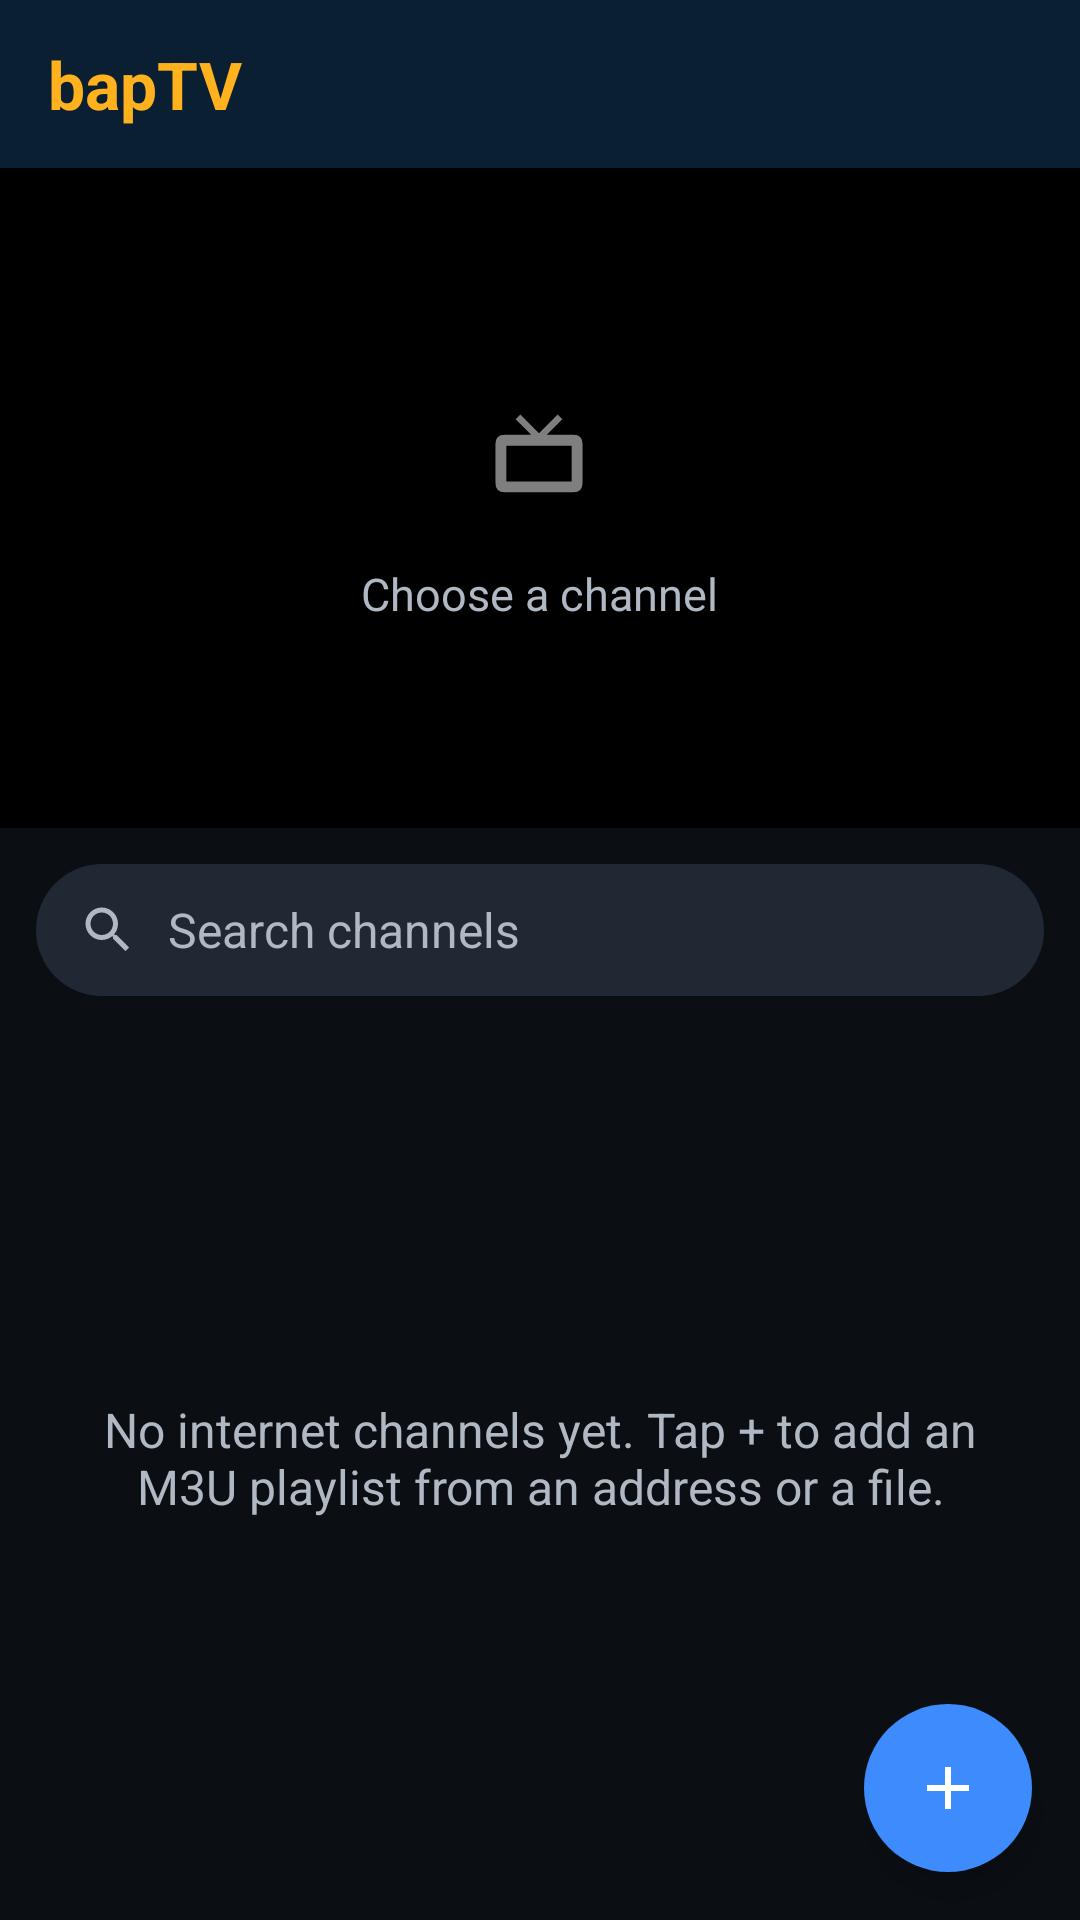

Write the Android layout XML for this screen, with the resource values it uses.
<!-- AndroidManifest.xml: activity theme PhoneTheme -->
<!-- res/layout/activity_phone.xml -->
<?xml version="1.0" encoding="utf-8"?>
<LinearLayout xmlns:android="http://schemas.android.com/apk/res/android"
    xmlns:app="http://schemas.android.com/apk/res-auto"
    android:layout_width="match_parent"
    android:layout_height="match_parent"
    android:orientation="vertical">

    <include layout="@layout/phone_header" />

    
    <FrameLayout
        android:id="@+id/phone_player_box"
        android:layout_width="match_parent"
        android:layout_height="220dp"
        android:background="#FF000000">

        <LinearLayout
            android:id="@+id/phone_player_hint"
            android:layout_width="wrap_content"
            android:layout_height="wrap_content"
            android:layout_gravity="center"
            android:gravity="center_horizontal"
            android:orientation="vertical">

            <ImageView
                android:layout_width="56dp"
                android:layout_height="56dp"
                android:alpha="0.5"
                android:importantForAccessibility="no"
                android:src="@drawable/ic_tv" />

            <TextView
                android:layout_width="wrap_content"
                android:layout_height="wrap_content"
                android:layout_marginTop="8dp"
                android:text="@string/phone_choose"
                android:textColor="@color/text_secondary"
                android:textSize="15sp" />
        </LinearLayout>

        <androidx.media3.ui.PlayerView
            android:id="@+id/phone_player"
            android:layout_width="match_parent"
            android:layout_height="match_parent"
            android:visibility="gone"
            app:resize_mode="fit"
            app:show_buffering="when_playing"
            app:show_next_button="false"
            app:show_previous_button="false" />
    </FrameLayout>

    <LinearLayout
        android:id="@+id/phone_body"
        android:layout_width="match_parent"
        android:layout_height="0dp"
        android:layout_weight="1"
        android:orientation="vertical">

        <TextView
            android:id="@+id/phone_title"
            android:layout_width="match_parent"
            android:layout_height="wrap_content"
            android:ellipsize="end"
            android:paddingStart="16dp"
            android:paddingTop="12dp"
            android:paddingEnd="16dp"
            android:singleLine="true"
            android:textColor="@color/text_primary"
            android:textSize="18sp"
            android:textStyle="bold"
            android:visibility="gone" />

        <TextView
            android:id="@+id/phone_status"
            android:layout_width="match_parent"
            android:layout_height="wrap_content"
            android:paddingStart="16dp"
            android:paddingTop="4dp"
            android:paddingEnd="16dp"
            android:textColor="@color/text_secondary"
            android:textSize="14sp"
            android:visibility="gone" />

        <LinearLayout
            android:layout_width="match_parent"
            android:layout_height="44dp"
            android:layout_marginStart="12dp"
            android:layout_marginTop="12dp"
            android:layout_marginEnd="12dp"
            android:background="@drawable/phone_search_bg"
            android:gravity="center_vertical"
            android:orientation="horizontal"
            android:paddingStart="14dp"
            android:paddingEnd="14dp">

            <ImageView
                android:layout_width="20dp"
                android:layout_height="20dp"
                android:importantForAccessibility="no"
                android:src="@drawable/ic_search"
                android:tint="@color/text_secondary" />

            <EditText
                android:id="@+id/phone_search"
                android:layout_width="0dp"
                android:layout_height="match_parent"
                android:layout_marginStart="10dp"
                android:layout_weight="1"
                android:background="@null"
                android:hint="@string/phone_search_hint"
                android:imeOptions="actionDone"
                android:inputType="text"
                android:singleLine="true"
                android:textColor="@color/text_primary"
                android:textColorHint="@color/text_secondary"
                android:textSize="16sp" />
        </LinearLayout>

        <FrameLayout
            android:layout_width="match_parent"
            android:layout_height="0dp"
            android:layout_weight="1">

            <ListView
                android:id="@+id/phone_list"
                android:layout_width="match_parent"
                android:layout_height="match_parent"
                android:clipToPadding="false"
                android:divider="#14FFFFFF"
                android:dividerHeight="1dp"
                android:paddingTop="8dp"
                android:paddingBottom="88dp" />

            <TextView
                android:id="@+id/phone_empty"
                android:layout_width="match_parent"
                android:layout_height="wrap_content"
                android:layout_gravity="center"
                android:gravity="center"
                android:padding="32dp"
                android:text="@string/phone_empty"
                android:textColor="@color/text_secondary"
                android:textSize="16sp" />

            <ImageButton
                android:id="@+id/phone_add"
                android:layout_width="56dp"
                android:layout_height="56dp"
                android:layout_gravity="bottom|end"
                android:layout_margin="16dp"
                android:background="@drawable/phone_fab_bg"
                android:contentDescription="@string/phone_add"
                android:elevation="6dp"
                android:padding="16dp"
                android:scaleType="fitCenter"
                android:src="@drawable/ic_add" />
        </FrameLayout>
    </LinearLayout>
</LinearLayout>
<!-- res/layout/phone_header.xml (included above) -->
<?xml version="1.0" encoding="utf-8"?>
<LinearLayout xmlns:android="http://schemas.android.com/apk/res/android"
    android:id="@+id/phone_header"
    android:layout_width="match_parent"
    android:layout_height="56dp"
    android:background="@color/brand_navy"
    android:gravity="center_vertical"
    android:orientation="horizontal"
    android:paddingStart="4dp"
    android:paddingEnd="4dp">

    <ImageButton
        android:id="@+id/phone_header_back"
        style="@style/PhoneIconButton"
        android:contentDescription="@string/phone_back"
        android:src="@drawable/ic_back"
        android:visibility="gone" />

    <TextView
        android:id="@+id/phone_header_title"
        android:layout_width="0dp"
        android:layout_height="wrap_content"
        android:layout_marginStart="12dp"
        android:layout_weight="1"
        android:ellipsize="end"
        android:singleLine="true"
        android:text="@string/app_name"
        android:textColor="@color/brand_amber"
        android:textSize="22sp"
        android:textStyle="bold" />

    <ImageButton
        android:id="@+id/phone_header_remote"
        style="@style/PhoneIconButton"
        android:contentDescription="@string/phone_remote"
        android:src="@drawable/ic_remote"
        android:visibility="gone" />

    <ImageButton
        android:id="@+id/phone_header_menu"
        style="@style/PhoneIconButton"
        android:contentDescription="@string/phone_menu"
        android:src="@drawable/ic_more_vert"
        android:visibility="gone" />
</LinearLayout>
<!-- resources referenced by this layout -->
<resources>
  <color name="brand_amber">#FFFFB21E</color>
  <color name="brand_navy">#FF0B1F33</color>
  <color name="text_primary">#FFFFFFFF</color>
  <color name="text_secondary">#FFB0B8C4</color>
  <!-- drawable ic_add (drawable) -->
  <?xml version="1.0" encoding="utf-8"?>
  <vector xmlns:android="http://schemas.android.com/apk/res/android"
      android:width="24dp"
      android:height="24dp"
      android:viewportWidth="24"
      android:viewportHeight="24">
      <path android:fillColor="#FFFFFFFF" android:pathData="M19,13h-6v6h-2v-6H5v-2h6V5h2v6h6v2z" />
  </vector>
  <!-- drawable ic_back (drawable) -->
  <?xml version="1.0" encoding="utf-8"?>
  <vector xmlns:android="http://schemas.android.com/apk/res/android"
      android:width="24dp"
      android:height="24dp"
      android:viewportWidth="24"
      android:viewportHeight="24">
      <path android:fillColor="#FFFFFFFF" android:pathData="M20,11H7.83l5.59,-5.59L12,4l-8,8 8,8 1.41,-1.41L7.83,13H20v-2z" />
  </vector>
  <!-- drawable ic_more_vert (drawable) -->
  <?xml version="1.0" encoding="utf-8"?>
  <vector xmlns:android="http://schemas.android.com/apk/res/android"
      android:width="24dp"
      android:height="24dp"
      android:viewportWidth="24"
      android:viewportHeight="24">
      <path android:fillColor="#FFFFFFFF" android:pathData="M12,8c1.1,0 2,-0.9 2,-2s-0.9,-2 -2,-2 -2,0.9 -2,2 0.9,2 2,2zM12,10c-1.1,0 -2,0.9 -2,2s0.9,2 2,2 2,-0.9 2,-2 -0.9,-2 -2,-2zM12,16c-1.1,0 -2,0.9 -2,2s0.9,2 2,2 2,-0.9 2,-2 -0.9,-2 -2,-2z" />
  </vector>
  <!-- drawable ic_tv (drawable) -->
  <?xml version="1.0" encoding="utf-8"?>
  <vector xmlns:android="http://schemas.android.com/apk/res/android"
      android:width="108dp" android:height="108dp"
      android:viewportWidth="108" android:viewportHeight="108">
      <path android:fillColor="#FFFFFFFF"
          android:pathData="M42,28 L54,40 L66,28 L69,31 L59,41 L76,41 Q82,41 82,47 L82,72 Q82,78 76,78 L32,78 Q26,78 26,72 L26,47 Q26,41 32,41 L49,41 L39,31 Z M33,48 L33,71 L75,71 L75,48 Z" />
  </vector>
  <!-- drawable phone_fab_bg (drawable) -->
  <?xml version="1.0" encoding="utf-8"?>
  <ripple xmlns:android="http://schemas.android.com/apk/res/android" android:color="#40FFFFFF">
      <item><shape android:shape="oval"><solid android:color="@color/accent" /></shape></item>
  </ripple>
  <!-- drawable phone_search_bg (drawable) -->
  <?xml version="1.0" encoding="utf-8"?>
  <shape xmlns:android="http://schemas.android.com/apk/res/android">
      <solid android:color="@color/phone_surface_high" />
      <corners android:radius="24dp" />
  </shape>
  <string name="app_name">bapTV</string>
  <string name="phone_add">Add playlist</string>
  <string name="phone_back">Back</string>
  <string name="phone_choose">Choose a channel</string>
  <string name="phone_empty">No internet channels yet. Tap + to add an M3U playlist from an address or a file.</string>
  <string name="phone_menu">Menu</string>
  <string name="phone_remote">Remote</string>
  <string name="phone_search_hint">Search channels</string>
  <style name="PhoneIconButton">
          <item name="android:layout_width">48dp</item>
          <item name="android:layout_height">48dp</item>
          <item name="android:padding">12dp</item>
          <item name="android:scaleType">fitCenter</item>
          <item name="android:background">?android:attr/selectableItemBackgroundBorderless</item>
          <item name="android:tint">@color/text_primary</item>
      </style>
  <style name="PhoneTheme" parent="@android:style/Theme.DeviceDefault.NoActionBar">
          <item name="android:windowBackground">@color/phone_bg</item>
          <item name="android:statusBarColor">@color/brand_navy</item>
          <item name="android:navigationBarColor">@color/phone_bg</item>
          <item name="android:colorAccent">@color/accent</item>
          <item name="android:buttonStyle">@style/MenuButtonBase</item>
      </style>
  <color name="accent">#FF3D8BFD</color>
  <color name="phone_surface_high">#FF1F2833</color>
  <color name="phone_bg">#FF0B0F14</color>
</resources>
